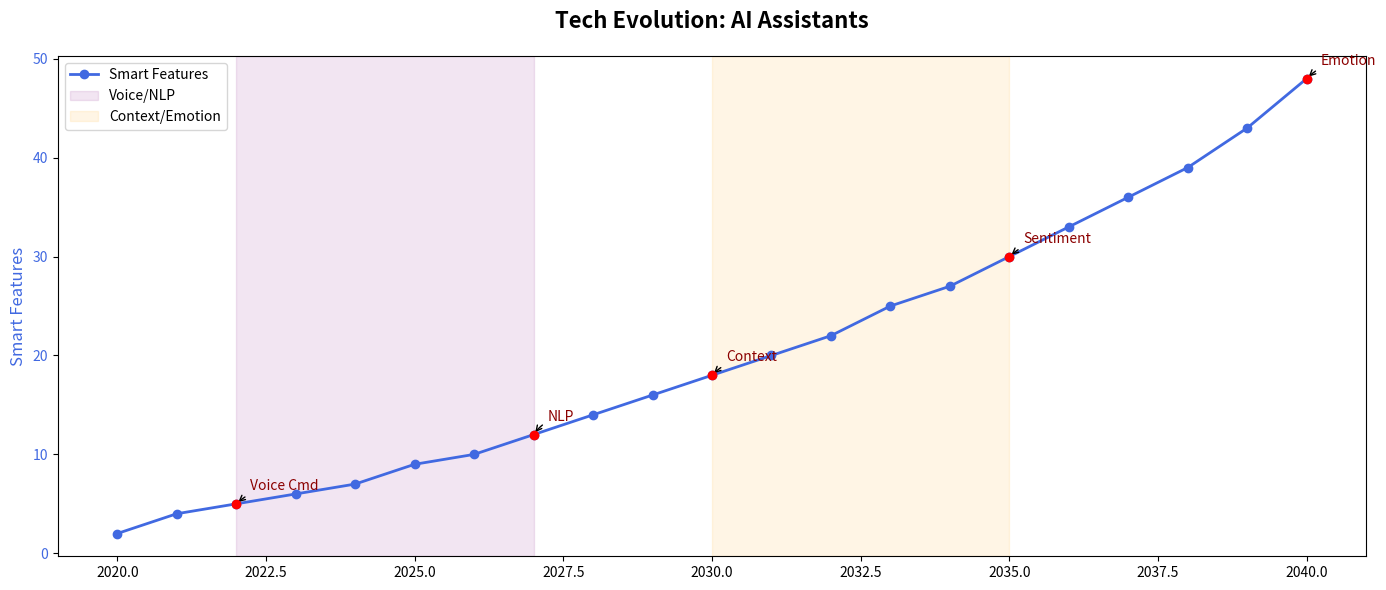

This chart was generated by the following Python code:
import matplotlib.pyplot as plt
import numpy as np

years = np.arange(2020, 2041)
smart_features = np.array([2, 4, 5, 6, 7, 9, 10, 12, 14, 16, 18, 20, 22, 25, 27, 30, 33, 36, 39, 43, 48])

milestones = {
    2022: 'Voice Cmd',
    2027: 'NLP',
    2030: 'Context',
    2035: 'Sentiment',
    2040: 'Emotion'
}

fig, ax1 = plt.subplots(figsize=(14, 6))
fig.tight_layout(pad=5.0)

ax1.plot(years, smart_features, marker='o', linestyle='-', color='royalblue', linewidth=2, label='Smart Features')
ax1.set_title('Tech Evolution: AI Assistants', fontsize=16, fontweight='bold', pad=20)
ax1.set_ylabel('Smart Features', fontsize=12, color='royalblue')
ax1.tick_params(axis='y', labelcolor='royalblue')

for year, milestone in milestones.items():
    idx = np.where(years == year)[0][0]
    ax1.annotate(milestone,
                 xy=(year, smart_features[idx]),
                 xytext=(10, 10),
                 textcoords='offset points',
                 arrowprops=dict(arrowstyle='->', connectionstyle='arc3,rad=0.2'),
                 fontsize=10,
                 color='darkred')
    ax1.scatter(year, smart_features[idx], color='red', zorder=5)

ax1.axvspan(2022, 2027, alpha=0.1, color='purple', label='Voice/NLP')
ax1.axvspan(2030, 2035, alpha=0.1, color='orange', label='Context/Emotion')

ax1.legend(loc='upper left', fontsize=10)

plt.tight_layout()
plt.show()
